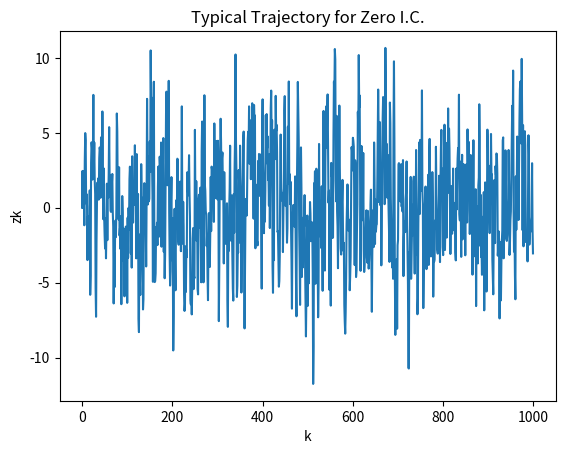
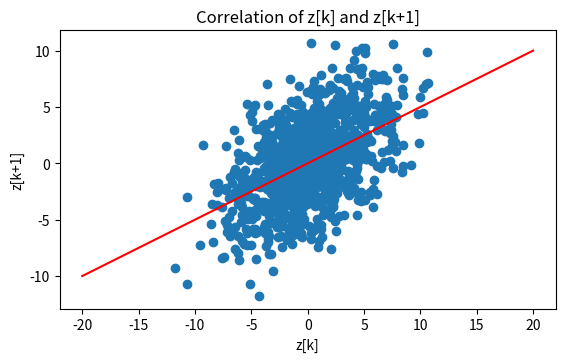

Write Python code to recreate these figures, in order.
#####################################
#
# Stochastic Dynamics Example
# Tu et al., 2014 
# 
#####################################

#####################################
# Imports: 
import numpy as np
from math import *
import matplotlib.pyplot as plt
#####################################

# z[k+1] = lambda*z[k] + n[k], where
# 	lambda = 0.5 and n[k] is white noise with variance sig^2 = 10

num_samples = 1000
lambda_v = 0.5
nk = np.random.normal(0, sqrt(10.0), size=num_samples)

zk = np.zeros(num_samples)
for i in range(1,num_samples):
	zk[i] = lambda_v*zk[i-1] + nk[i-1]

fig = plt.figure()
ax = fig.gca()
plt.plot(zk)
ax.set_xlabel("k")
ax.set_ylabel("zk")
ax.set_title("Typical Trajectory for Zero I.C.")
plt.show()

fig = plt.figure()
ax = fig.gca()
plt.scatter(zk[0:-2], zk[1:-1])
plt.gca().set_aspect('equal')
ax.set_xlabel("z[k]")
ax.set_ylabel("z[k+1]")
ax.set_title("Correlation of z[k] and z[k+1]")
plt.plot([-20, 20], [-10, 10], 'r-')
plt.show()
